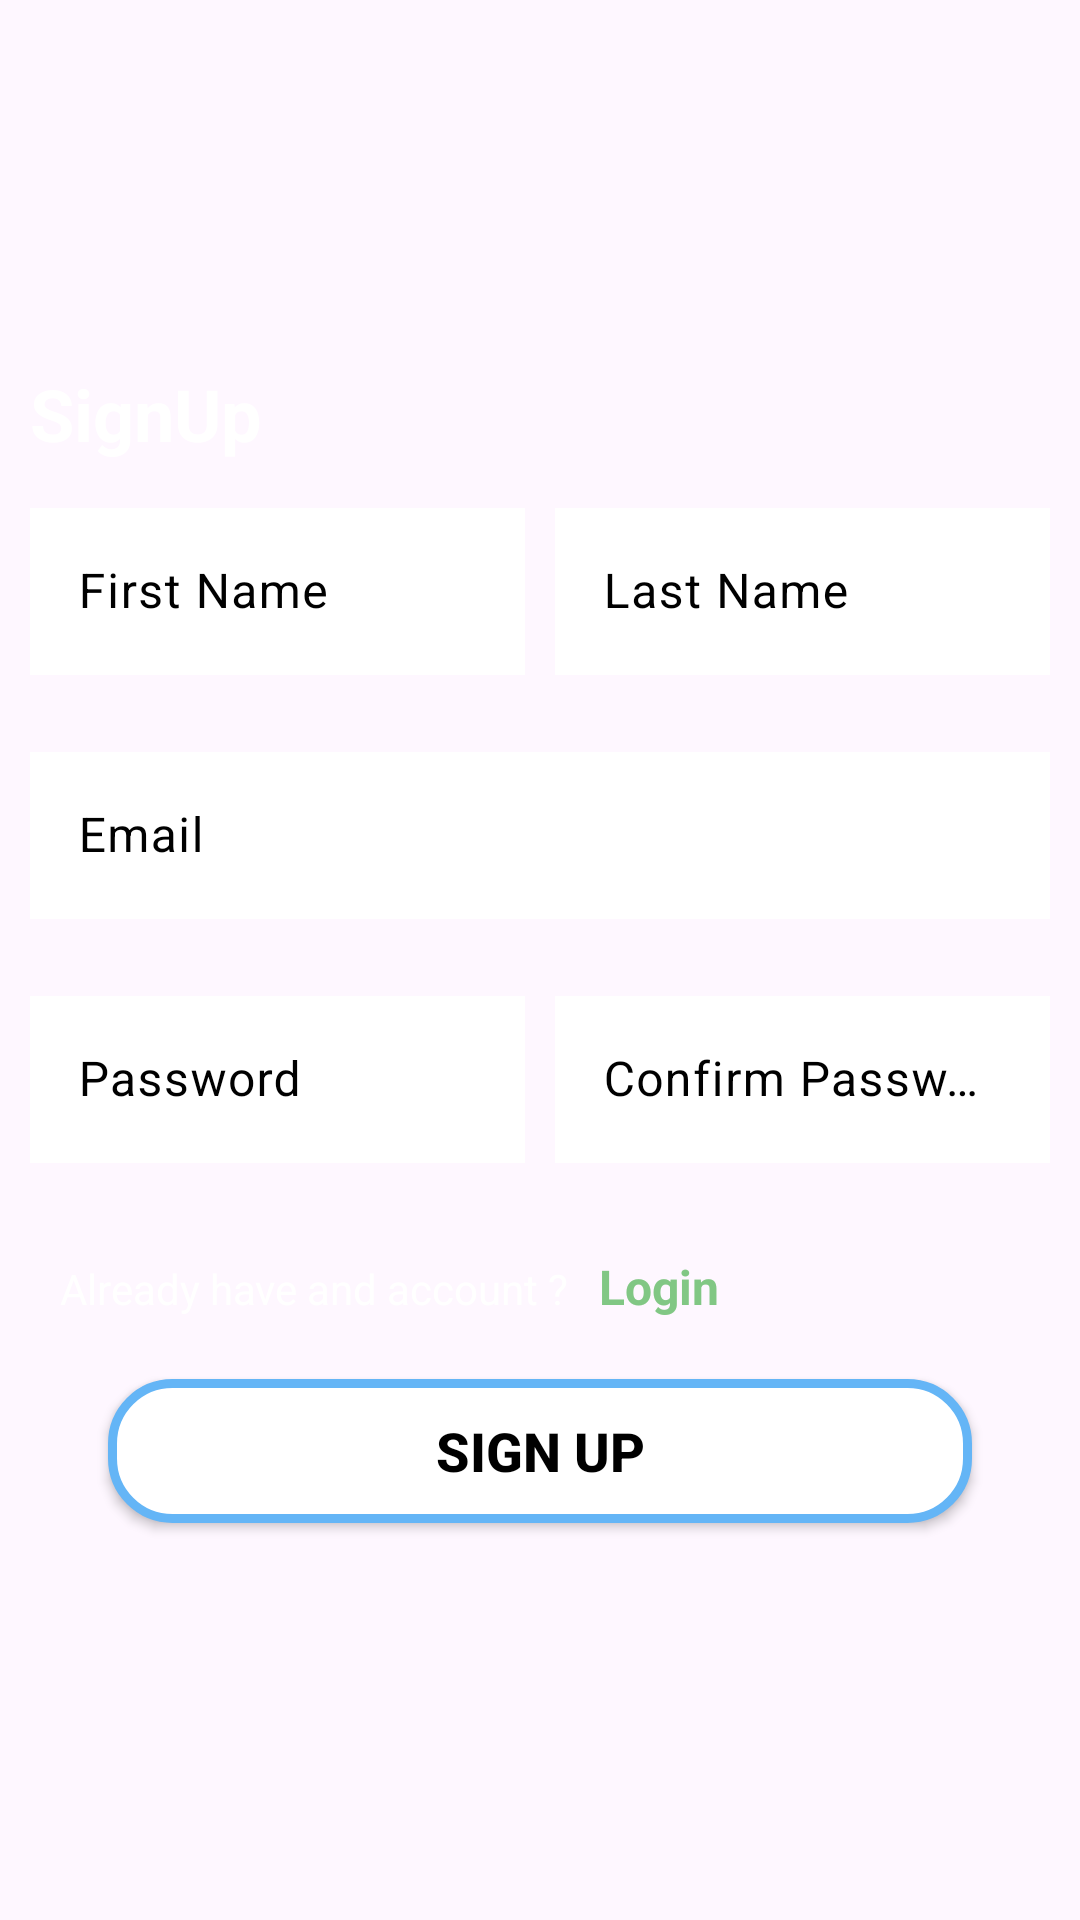

Reconstruct the res/layout file that produces this screen, plus the resources it refers to.
<!-- AndroidManifest.xml: application theme Theme.FELoginandSignUP -->
<!-- res/layout/activity_main.xml -->
<?xml version="1.0" encoding="utf-8"?>
<androidx.constraintlayout.widget.ConstraintLayout xmlns:android="http://schemas.android.com/apk/res/android"
    xmlns:app="http://schemas.android.com/apk/res-auto"
    xmlns:tools="http://schemas.android.com/tools"
    android:layout_width="match_parent"
    android:layout_height="match_parent"
    android:background="@drawable/background2"
    tools:context=".MainActivity">

    <TextView
        android:id="@+id/title"
        android:layout_width="wrap_content"
        android:layout_height="wrap_content"
        android:text="SignUp"
        android:textSize="24sp"
        android:textStyle="bold"
        android:textColor="@color/white"
        android:layout_marginHorizontal="10dp"
        app:layout_constraintBottom_toBottomOf="parent"
        app:layout_constraintStart_toStartOf="parent"
        app:layout_constraintTop_toTopOf="parent"
        app:layout_constraintVertical_bias="0.2" />

    <LinearLayout
        android:id="@+id/name"
        android:layout_width="match_parent"
        android:layout_height="wrap_content"
        android:layout_margin="10dp"
        app:layout_constraintStart_toStartOf="parent"
        app:layout_constraintTop_toBottomOf="@id/title">

        <com.google.android.material.textfield.TextInputLayout
            android:id="@+id/tfFirstName"
            android:layout_width="0dp"
            android:layout_height="wrap_content"
            android:layout_marginEnd="5dp"
            android:layout_weight="1"
            android:hint="First Name"
            android:textColorHint="@color/black"
            app:hintTextColor="@color/blue300"
            app:errorEnabled="true" >

            <com.google.android.material.textfield.TextInputEditText
                android:layout_width="match_parent"
                android:layout_height="wrap_content"
                android:background="@color/white"
                android:textColor="@color/black"
                android:inputType="text" />

        </com.google.android.material.textfield.TextInputLayout>

        <com.google.android.material.textfield.TextInputLayout
            android:id="@+id/tfLastName"
            android:layout_width="0dp"
            android:layout_height="wrap_content"
            android:layout_weight="1"
            android:layout_marginStart="5dp"
            android:hint="Last Name"
            android:textColorHint="@color/black"
            app:hintTextColor="@color/blue300"
            app:errorEnabled="true" >

            <com.google.android.material.textfield.TextInputEditText
                android:layout_width="match_parent"
                android:layout_height="wrap_content"
                android:background="@color/white"
                android:textColor="@color/black"
                android:inputType="text" />

        </com.google.android.material.textfield.TextInputLayout>

    </LinearLayout>

    <com.google.android.material.textfield.TextInputLayout
        android:id="@+id/tfEmail"
        android:layout_width="match_parent"
        android:layout_height="wrap_content"
        android:layout_weight="1"
        android:layout_marginHorizontal="10dp"
        android:hint="Email"
        android:textColorHint="@color/black"
        app:hintTextColor="@color/blue300"
        app:layout_constraintTop_toBottomOf="@id/name"
        app:errorEnabled="true" >

        <com.google.android.material.textfield.TextInputEditText
            android:layout_width="match_parent"
            android:layout_height="wrap_content"
            android:background="@color/white"
            android:textColor="@color/black"
            android:inputType="textEmailAddress" />

    </com.google.android.material.textfield.TextInputLayout>

    <LinearLayout
        android:id="@+id/password"
        android:layout_width="match_parent"
        android:layout_height="wrap_content"
        android:layout_marginHorizontal="10dp"
        app:layout_constraintStart_toStartOf="parent"
        app:layout_constraintTop_toBottomOf="@id/tfEmail">

        <com.google.android.material.textfield.TextInputLayout
            android:id="@+id/tfPassword"
            android:layout_width="0dp"
            android:layout_height="wrap_content"
            android:layout_marginEnd="5dp"
            android:layout_weight="1"
            android:hint="Password"
            android:textColorHint="@color/black"
            app:hintTextColor="@color/blue300"
            app:errorEnabled="true" >

            <com.google.android.material.textfield.TextInputEditText
                android:layout_width="match_parent"
                android:layout_height="wrap_content"
                android:background="@color/white"
                android:textColor="@color/black"
                android:inputType="textPassword" />

        </com.google.android.material.textfield.TextInputLayout>

        <com.google.android.material.textfield.TextInputLayout
            android:id="@+id/tfConfirm"
            android:layout_width="0dp"
            android:layout_height="wrap_content"
            android:layout_weight="1"
            android:layout_marginStart="5dp"
            android:hint="Confirm Password"
            android:textColorHint="@color/black"
            app:hintTextColor="@color/blue300"
            app:errorEnabled="true" >

            <com.google.android.material.textfield.TextInputEditText
                android:layout_width="match_parent"
                android:layout_height="wrap_content"
                android:background="@color/white"
                android:textColor="@color/black"
                android:inputType="textPassword" />

        </com.google.android.material.textfield.TextInputLayout>

    </LinearLayout>

    <LinearLayout
        android:id="@+id/textSpanLogin"
        android:layout_width="match_parent"
        android:layout_height="wrap_content"
        android:layout_margin="10dp"
        app:layout_constraintStart_toStartOf="parent"
        app:layout_constraintTop_toBottomOf="@id/password" >

        <TextView
            android:layout_width="wrap_content"
            android:layout_height="wrap_content"
            android:text="Already have and account ?"
            android:layout_marginHorizontal="10dp"
            android:textColor="@color/white"
            android:textSize="14sp"/>

        <TextView
            android:id="@+id/tvTextSpanLogin"
            android:layout_width="wrap_content"
            android:layout_height="wrap_content"
            android:text="Login"
            android:textColor="@color/green300"
            android:textSize="16sp"
            android:textStyle="bold" />

    </LinearLayout>

    <Button
        android:id="@+id/btnSignUp"
        android:layout_width="0dp"
        android:layout_height="wrap_content"
        app:layout_constraintWidth_percent="0.8"
        android:layout_marginTop="20dp"
        android:text="Sign Up"
        android:textSize="18sp"
        android:textStyle="bold"
        android:textColor="@color/black"
        android:background="@drawable/outlinebuttonsignup"
        app:backgroundTint="@null"
        app:layout_constraintStart_toStartOf="parent"
        app:layout_constraintEnd_toEndOf="parent"
        app:layout_constraintTop_toBottomOf="@id/textSpanLogin" />


</androidx.constraintlayout.widget.ConstraintLayout>
<!-- resources referenced by this layout -->
<resources>
  <color name="black">#FF000000</color>
  <color name="blue300">#64B5F6</color>
  <color name="green300">#81C784</color>
  <color name="white">#FFFFFFFF</color>
  <!-- drawable outlinebuttonsignup (drawable) -->
  <?xml version="1.0" encoding="utf-8"?>
  <selector xmlns:android="http://schemas.android.com/apk/res/android">
      <item>
          <shape android:shape="rectangle">
              <solid android:color="@color/white"/>
              <corners android:radius="20dp"/>
              <stroke android:width="3dp"
                  android:color="@color/blue300"/>
          </shape>
      </item>
  </selector>
  <style name="Theme.FELoginandSignUP" parent="Base.Theme.FELoginandSignUP" />
  <style name="Base.Theme.FELoginandSignUP" parent="Theme.Material3.DayNight.NoActionBar">
          
          
      </style>
</resources>
